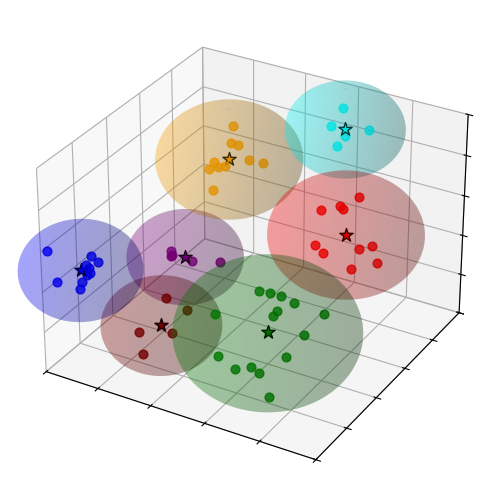

Python code for this plot:
# Illustrates how euclidean distance works
import matplotlib.pyplot as plt
from mpl_toolkits.mplot3d import Axes3D
from matplotlib.patches import FancyArrowPatch
from mpl_toolkits.mplot3d.proj3d import proj_transform
import numpy as np
import random


# Draws a cluster of random points around a point in space, labels the center with a star, and draws a 
# sphere around the area.
def draw_cluster(x, y, z, color, dist=0.4, numpoints=10):
    point_list = ''
    # Draw some random points around the area 
    my_xs = []
    my_ys = []
    my_zs = []
    for point in range(numpoints):
        my_x = random.uniform(x-dist, x+dist)
        my_y = random.uniform(y-dist, y+dist)
        my_z = random.uniform(z-dist, z+dist)                  
        ax.scatter(my_x, my_y, my_z, color=color, s=40, alpha=0.8)
        point_list += f'     {point}: [{my_x:.4f}, {my_y:.4f}, {my_z:.4f}]\n'
        my_xs.append(my_x)
        my_ys.append(my_y)
        my_zs.append(my_z)

    # Find center of all random points getting average of points
    cx = np.mean(my_xs)
    cy = np.mean(my_ys)
    cz = np.mean(my_zs)

    # Plot centroid as a star
    ax.scatter(cx, cy, cz, color=color, marker='*', s=100, edgecolors='black')

    # Draw a sphere to highlight the area
    radius = dist + 0.1
    u = np.linspace(0, 2 * np.pi, 100)
    v = np.linspace(0, np.pi, 100)
    sx = radius * np.outer(np.cos(u), np.sin(v)) + cx
    sy = radius * np.outer(np.sin(u), np.sin(v)) + cy
    sz = radius * np.outer(np.ones(np.size(u)), np.cos(v)) + cz
    # Add the sphere as a transparent surface
    ax.plot_surface(sx, sy, sz, color=color, alpha=0.2)
    point_list = f'centroid [{cx:.4f}, {cy:.4f}, {cz:.4f}] ({color})\n' + point_list
    return point_list

# Set up the 3D plot
fig = plt.figure(figsize=(12, 6))
ax = fig.add_subplot(111, projection='3d')

# Move the 3D plot to the left
ax.set_position([0.05, 0.1, 0.5, 0.8])  # [left, bottom, width, height]

# Adjust size of 3d plot
fig.subplots_adjust(left=0.0, right=0.5, top=0.9, bottom=0.1)

point_list = 'All points:\n'

# Call to create a bunch of regions
point_list += draw_cluster(0.8, 0.5, 0.7, 'red', 0.15, 10)
point_list += draw_cluster(0.1, 0.1, 0.5, 'blue', 0.1, 10)
point_list += draw_cluster(0.75, 0.2, 0.3, 'green', 0.2, 15)
point_list += draw_cluster(0.2, 0.8, 0.6, 'orange', 0.15, 10)
point_list += draw_cluster(0.1, 0.7, 0.15, 'purple', 0.1, 5)
point_list += draw_cluster(0.25, 0.3, 0.1, 'maroon', 0.1, 5)
point_list += draw_cluster(0.6, 0.9, 0.85, 'cyan', 0.1, 5)

print(point_list)

# Set axis limits for better visibility
ax.set_xlim(0, 1)
ax.set_ylim(0, 1)
ax.set_zlim(0, 1)

# Suppress numeric labels
ax.set_xticklabels([])
ax.set_yticklabels([])
ax.set_zticklabels([])


# Show plot

plt.savefig('pq-centroid-diagram.svg')  # Save as an image
plt.savefig('pq-centroid-diagram.png')  # Save as an image
plt.show()
